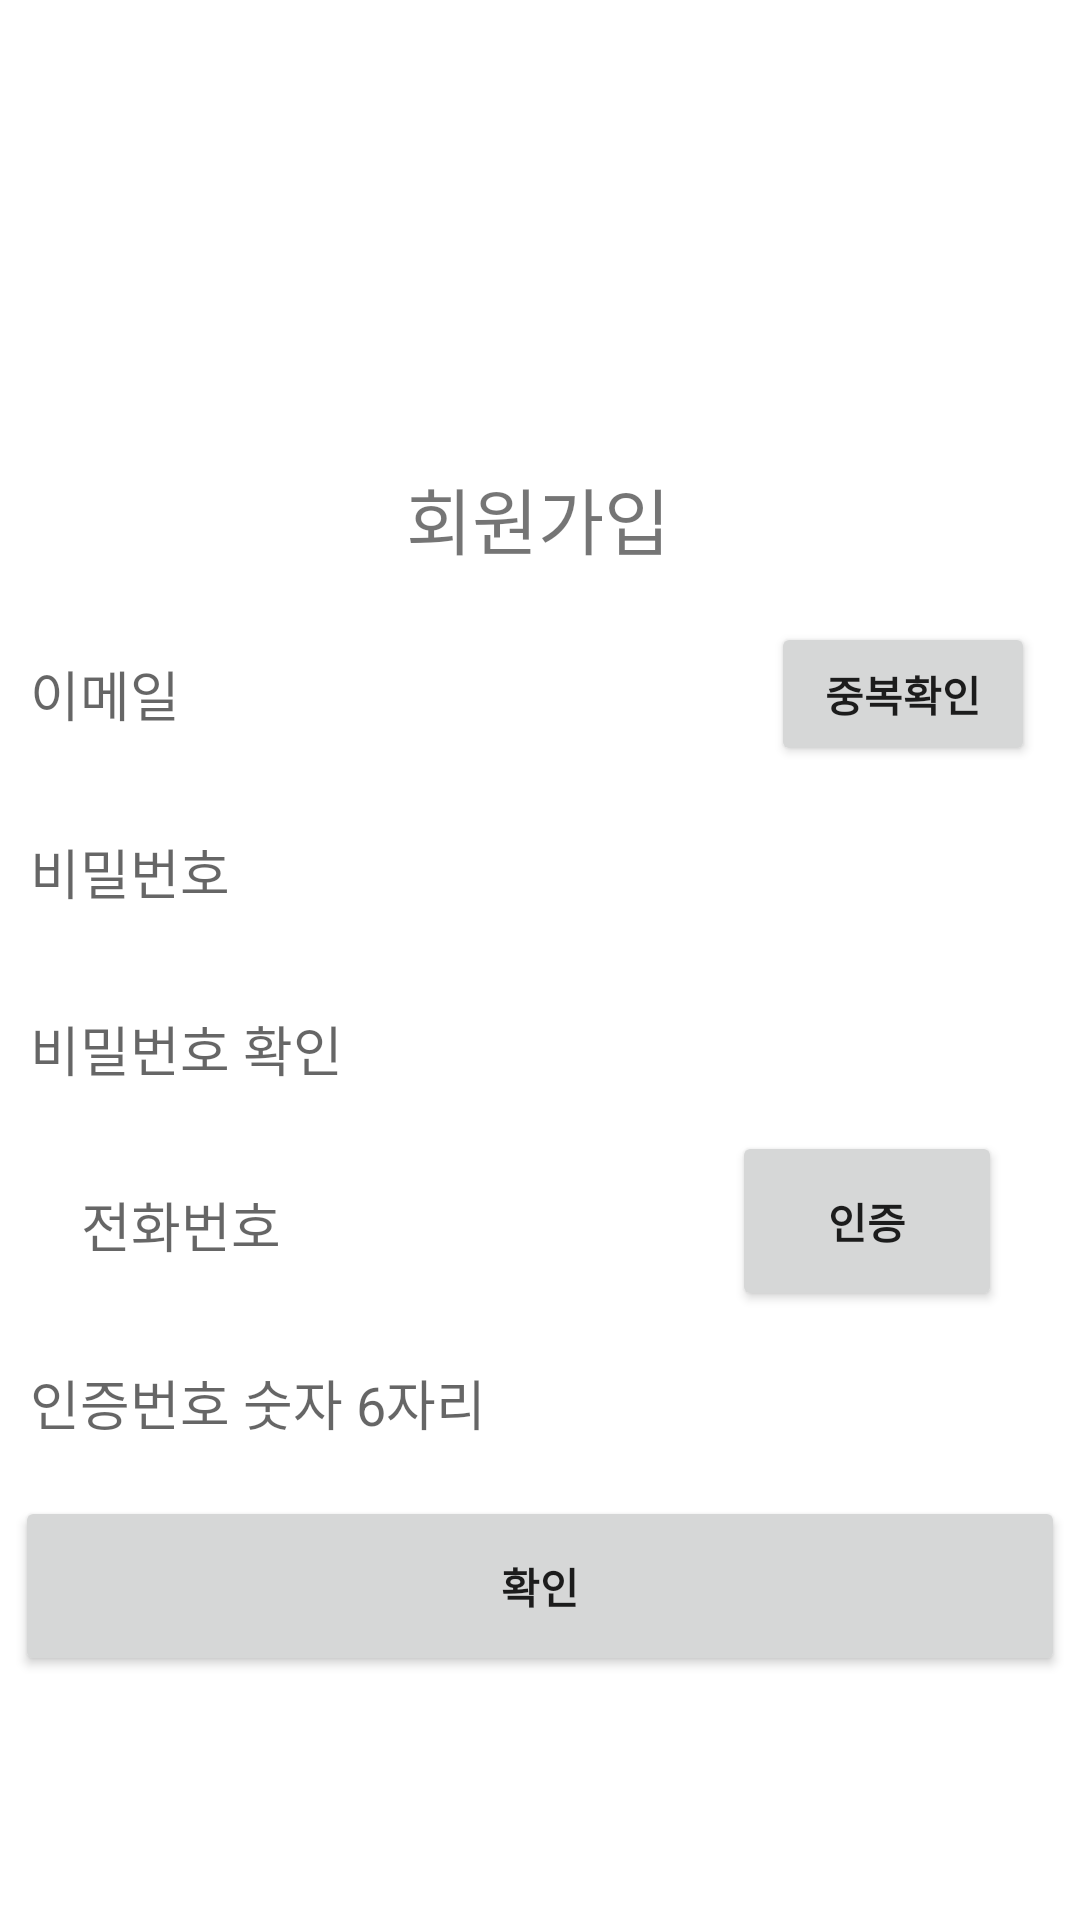

Reconstruct the res/layout file that produces this screen, plus the resources it refers to.
<!-- AndroidManifest.xml: application theme Theme.Aqualife -->
<!-- res/layout/register_activity.xml -->
<?xml version="1.0" encoding="utf-8"?>
<androidx.constraintlayout.widget.ConstraintLayout xmlns:android="http://schemas.android.com/apk/res/android"
    xmlns:app="http://schemas.android.com/apk/res-auto"
    xmlns:tools="http://schemas.android.com/tools"
    android:layout_width="match_parent"
    android:layout_height="match_parent">

    <ImageView
        android:id="@+id/imageView"
        android:layout_width="250dp"
        android:layout_height="100dp"
        android:padding="8dp"
        android:scaleType="fitXY"
        android:src="@drawable/title"
        app:layout_constraintBottom_toBottomOf="parent"
        app:layout_constraintEnd_toEndOf="parent"
        app:layout_constraintHorizontal_bias="0.496"
        app:layout_constraintStart_toStartOf="parent"
        app:layout_constraintTop_toTopOf="parent"
        app:layout_constraintVertical_bias="0.101" />

    <TextView
        android:id="@+id/find_id"
        android:layout_width="wrap_content"
        android:layout_height="wrap_content"
        android:text="회원가입"
        android:textSize="24sp"
        app:layout_constraintBottom_toBottomOf="parent"
        app:layout_constraintEnd_toEndOf="parent"
        app:layout_constraintHorizontal_bias="0.498"
        app:layout_constraintStart_toStartOf="parent"
        app:layout_constraintTop_toTopOf="parent"
        app:layout_constraintVertical_bias="0.256" />

    <LinearLayout
        android:layout_width="wrap_content"
        android:layout_height="wrap_content"
        android:background="@drawable/login_background"
        android:paddingRight="10dp"

        android:orientation="horizontal"
        app:layout_constraintBottom_toBottomOf="parent"
        app:layout_constraintEnd_toEndOf="parent"
        app:layout_constraintStart_toStartOf="parent"
        app:layout_constraintTop_toTopOf="parent"
        app:layout_constraintVertical_bias="0.35">

        <EditText
            android:id="@+id/email"
            android:layout_width="match_parent"
            android:layout_height="match_parent"
            android:background="@android:color/transparent"
            android:ems="12"
            android:hint="이메일"
            android:paddingLeft="5dp" />

        <Button
            android:id="@+id/email_check"
            android:layout_width="wrap_content"
            android:layout_height="wrap_content"
            android:textStyle="bold"
            android:text="중복확인"/>
    </LinearLayout>

    <EditText
        android:id="@+id/pw"
        android:layout_width="350dp"
        android:layout_height="50dp"
        android:background="@drawable/login_background"
        android:ems="12"
        android:hint="비밀번호"
        android:paddingLeft="5dp"
        app:layout_constraintBottom_toBottomOf="parent"
        app:layout_constraintEnd_toEndOf="parent"
        app:layout_constraintHorizontal_bias="0.491"
        app:layout_constraintStart_toStartOf="parent"
        app:layout_constraintTop_toTopOf="parent"
        app:layout_constraintVertical_bias="0.45" />

    <EditText
        android:id="@+id/pw_check"
        android:layout_width="350dp"
        android:layout_height="50dp"
        android:background="@drawable/login_background"
        android:ems="12"
        android:hint="비밀번호 확인"
        android:paddingLeft="5dp"
        app:layout_constraintBottom_toBottomOf="parent"
        app:layout_constraintEnd_toEndOf="parent"
        app:layout_constraintHorizontal_bias="0.491"
        app:layout_constraintStart_toStartOf="parent"
        app:layout_constraintTop_toTopOf="parent"
        app:layout_constraintVertical_bias="0.55" />

    <EditText
        android:id="@+id/user_id"
        android:layout_width="257dp"
        android:layout_height="53dp"
        android:layout_weight="5"
        android:background="@drawable/login_background"
        android:hint="전화번호"
        android:paddingLeft="5dp"
        app:layout_constraintBottom_toBottomOf="parent"
        app:layout_constraintEnd_toEndOf="parent"
        app:layout_constraintHorizontal_bias="0.214"
        app:layout_constraintStart_toStartOf="parent"
        app:layout_constraintTop_toTopOf="parent"
        app:layout_constraintVertical_bias="0.65" />

    <Button
        android:id="@+id/phone_number_check"
        android:layout_width="90dp"
        android:layout_height="60dp"
        android:layout_marginStart="3dp"
        android:layout_weight="1"
        android:text="인증"
        android:textStyle="bold"
        app:layout_constraintBottom_toBottomOf="parent"
        app:layout_constraintEnd_toEndOf="parent"
        app:layout_constraintHorizontal_bias="0.902"
        app:layout_constraintStart_toStartOf="parent"
        app:layout_constraintTop_toTopOf="parent"
        app:layout_constraintVertical_bias="0.65" />

    <EditText
        android:id="@+id/phone_number_code"
        android:layout_width="350dp"
        android:layout_height="50dp"
        android:background="@drawable/login_background"
        android:ems="12"
        android:hint="인증번호 숫자 6자리"
        android:paddingLeft="5dp"
        app:layout_constraintBottom_toBottomOf="parent"
        app:layout_constraintEnd_toEndOf="parent"
        app:layout_constraintHorizontal_bias="0.491"
        app:layout_constraintStart_toStartOf="parent"
        app:layout_constraintTop_toTopOf="parent"
        app:layout_constraintVertical_bias="0.75" />

    <Button
        android:id="@+id/register"
        android:layout_width="350dp"
        android:layout_height="60dp"
        android:layout_weight="1"
        android:text="확인"
        android:textStyle="bold"
        app:layout_constraintBottom_toBottomOf="parent"
        app:layout_constraintEnd_toEndOf="parent"
        app:layout_constraintHorizontal_bias="0.491"
        app:layout_constraintStart_toStartOf="parent"
        app:layout_constraintTop_toTopOf="parent"
        app:layout_constraintVertical_bias="0.86" />

</androidx.constraintlayout.widget.ConstraintLayout>
<!-- resources referenced by this layout -->
<resources>
  <style name="Theme.Aqualife" parent="Theme.MaterialComponents.Light.NoActionBar">
          
          <item name="colorPrimary">@color/purple_500</item>
          <item name="colorPrimaryVariant">@color/purple_700</item>
          <item name="colorOnPrimary">@color/white</item>
          
          <item name="colorSecondary">@color/teal_200</item>
          <item name="colorSecondaryVariant">@color/teal_700</item>
          <item name="colorOnSecondary">@color/black</item>
          
          <item name="android:statusBarColor" tools:targetApi="l">?attr/colorPrimaryVariant</item>
          
      </style>
  <color name="purple_500">#FF6200EE</color>
  <color name="purple_700">#FF3700B3</color>
  <color name="white">#FFFFFFFF</color>
  <color name="teal_200">#FF03DAC5</color>
  <color name="teal_700">#FF018786</color>
  <color name="black">#FF000000</color>
</resources>
